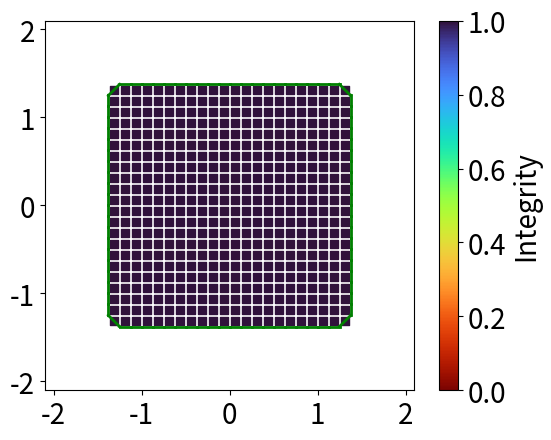
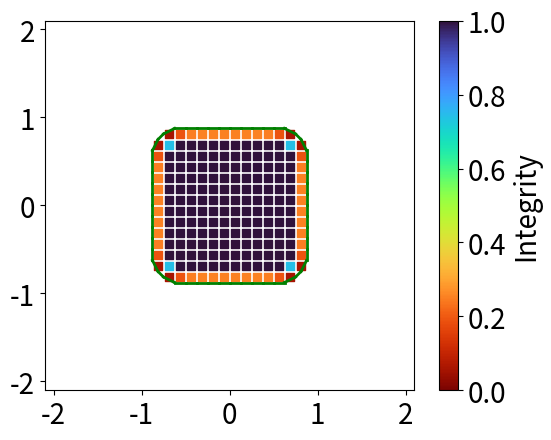
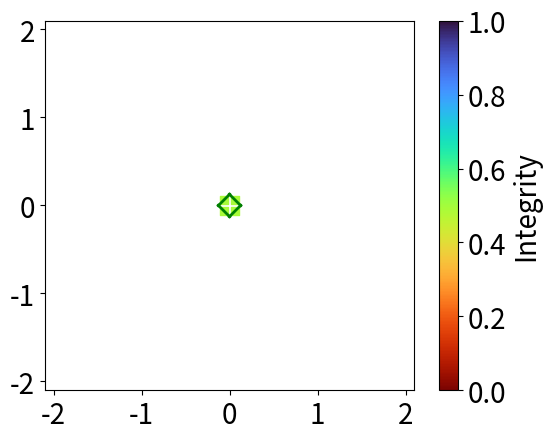
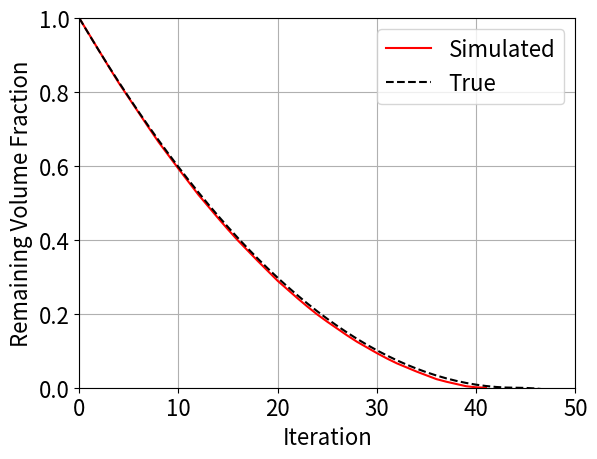

Generate these figures, in order, with matplotlib:
# %%
"""
Error Prediction Calculations for Isthmus
Ethan Huff (ya boi)
"""

import numpy as np
import matplotlib.pyplot as plt
import matplotlib as mpl
from matplotlib.ticker import MultipleLocator
import pandas as pd
from scipy.spatial import ConvexHull
import sys
import time
import copy

# %%
plt.rcParams['font.size'] = 16
fig_save = False
glob_dpi = 100
class Line:
    def __init__(self, endpts, locs=[]):
        self.endpts = np.array(endpts) # [[x1, y1], [x2, y2]]
        self.a = self.endpts[0] # [x,y]
        self.b = self.endpts[1]
        self.length = np.linalg.norm(self.b - self.a)
        transend = np.transpose(self.endpts)
        self.xlo = np.array([min(transend[0]), min(transend[1])])
        self.xhi = np.array([max(transend[0]), max(transend[1])])
        self.radius = 1e6
        self.theta = np.arctan2((self.b[1] - self.a[1]), (self.b[0] - self.a[0]))
        if len(locs) == 0:
            self.locs = [-1, -1]
        elif len(locs) == 2:
            self.locs = [locs[0], locs[1]]
        else:
            print('ERROR: invalid line endpoint positions')
            sys.exit(1)

        self.vox_refs = []
        self.vox_fracs = []
        self.scalar = 0

    def get_ends(self):
        return self.endpts

    def plot(self, clr, lst):
        ppts = np.transpose([self.a, self.b])
        plt.plot(ppts[0], ppts[1], color=clr, linestyle=lst, linewidth=2)

class Polygon:
    def __init__(self, vertices, lines):
        self.sides = lines
        self.nsides = len(self.sides)

        self.empty_flag = 1
        if len(vertices):
            self.empty_flag = 0
            transverts = np.transpose(vertices)
            self.xlo = np.array([min(transverts[0]), min(transverts[1])])
            self.xhi = np.array([max(transverts[0]), max(transverts[1])])

    @classmethod
    def point_polygon(cls, vertices):
        sides = np.array([Line([vertices[i - 1], vertices[i]]) for i in range(len(vertices))])
        return cls(vertices, sides)

    @classmethod
    def line_polygon(cls, lines):
        vertices = []
        for sd in lines:
            vertices.append(sd.a)
            vertices.append(sd.b)
        return cls(vertices, lines)

    @classmethod
    def regular_polygon(cls, radius, nsides, rot):
        vertices = []
        dtheta = 2*np.pi/nsides
        rad_rot = (np.pi/180)*rot
        for i in range(nsides):
            # angles of corners on this line segment
            theta = np.pi/2 + dtheta*i + rad_rot
            vertices.append([radius*np.cos(theta), radius*np.sin(theta)])
        return cls.point_polygon(vertices)

    def get_perim(self):
        perim = 0
        for line in self.sides:
            perim += np.linalg.norm(line.b - line.a)
        return perim

    # shoelace formula for 2D area of polygon
    def get_polygon_area(self):
        max_y_mag = max(abs(self.xlo[1]), abs(self.xhi[1]))
        area = 0
        for line in self.sides:
            pt1 = line.a + [0, 1.2*max_y_mag]
            pt2 = line.b + [0, 1.2*max_y_mag]
            area += (pt2[1] + pt1[1])*(pt2[0] - pt1[0])
        area *= 0.5
        return abs(area)

    def check_point_inside(self, pt):
        for s in self.sides:
            poly_line = np.append(s.b - s.a, [0])
            point_line = np.append(pt - s.a, [0])
            zcomp = np.cross(poly_line, point_line)[2]
            if (zcomp < -1e-12):
                return 0
        return 1
    
    def plot(self, color, lst):
        for s in self.sides:
            s.plot(color, lst)


class Voxel:
    def __init__(self, x, v_size, loc):
        self.x = np.array(x) # [x,y] of center
        self.size = v_size # side length
        self.type = -1
        self.weight = 0
        self.finalized = False
        self.integrity = 0.0
        self.loc = loc

        crns = [self.x + np.array([-1,-1])*v_size/2,
                self.x + np.array([1,-1])*v_size/2,
                self.x + np.array([1,1])*v_size/2,
                self.x + np.array([-1,1])*v_size/2]
        self.faces = [Voxel_Face(0, crns[3], crns[0]),
                      Voxel_Face(1, crns[1], crns[2]),
                      Voxel_Face(2, crns[0], crns[1]),
                      Voxel_Face(3, crns[2], crns[3])]
        
        self.proj_surfaces = []
        self.proj_area = 0
        self.scalar = 0
        self.cell_ref = None

    def ablate(self, grid, excess=0):
        ablated_mat = 0

        if self.type == 0:
            self.integrity -= self.scalar/(self.size**2)
            if self.integrity > 0:
                ablated_mat += self.scalar
            else:
                self.type = -1
                grid.nvox -= 1
                spillover_voxs = []
                i = self.loc[0]
                j = self.loc[1]
                for nj in range(j - 1, j + 2):
                    if nj > -1 and nj < len(grid.vox_grid):
                        for ni in range(i - 1, i + 2):
                            if (ni > -1) and (ni < len(grid.vox_grid[j])) and not(nj == 0 and ni == 0):
                                vox_nb = grid.vox_grid[nj][ni]
                                if vox_nb.type == 1:
                                    spillover_voxs.append(vox_nb)
                for vox_nb in spillover_voxs:
                    ablated_mat += vox_nb.ablate(grid, excess=-self.integrity*(self.size**2)/len(spillover_voxs))
                
                ablated_mat += self.scalar + self.integrity*(self.size**2)
                self.integrity = 0
        elif self.type == 1:
            self.integrity -= excess/(self.size**2)
            if self.integrity > 0:
                ablated_mat += excess
            else:
                print('WARNING: ablation rate too high')
                self.type = -1
                grid.nvox -= 1                
                ablated_mat += excess + self.integrity*(self.size**2)
                self.integrity = 0
        else:
            print('ERROR: invalid voxel for ablation')
            sys.exit(1)
                
        return ablated_mat

    def binary_fill(self):
        self.weight = 1 # smoothed volume weight
        self.type = 0
        self.integrity = 1.0

    def plot(self, cl):
        xc = self.x[0]
        yc = self.x[1]
        hv = self.size/2*0.95
        xs = [xc - hv, xc + hv, xc + hv, xc - hv, xc - hv]
        ys = [yc - hv, yc - hv, yc + hv, yc + hv, yc - hv]
        plt.plot(xs, ys, color=cl)

class BareVox:
    def __init__(self, x, integ):
        self.x = x
        self.integrity = integ

class Voxel_Face:
    def __init__(self, tipo, x1, x2):
        # type (tipo) is 0-3: xlo, xhi, ylo, yhi
        self.type = tipo
        # corners in CCW order
        self.xs = [x1, x2]
        # unit outward normal
        self.n = np.zeros(3)
        if self.type == 0:
            self.n[0] = -1
        elif self.type == 1:
            self.n[0] = 1
        elif self.type == 2:
            self.n[1] = -1
        elif self.type == 3:
            self.n[1] = 1
        else:
            print('ERROR: invalid voxel face type {:d}'.format(tipo))
        self.exposed = False

class Cell:
    corner_grid = []
    leaf_cell_lens = []
    full_polygon = None
    grid = None
    def __init__(self, ixlo, ixhi, parent):
        self.ixlo = np.array(ixlo) # [i,j] indices for [x,y] of minimum corner
        self.ixhi = np.array(ixhi) # same for max corner
        self.ncells = self.ixhi - self.ixlo  # [nx, ny] for cells in each direction
        self.cell_len = self.ncells*Cell.leaf_cell_lens # length of cell sides
        self.child_cells = []
        self.subgrid = []
        self.subgrid_in = []
        self.subroot = None
        self.parent = parent

        # bounding box of corner objects, [bottom left, bottom right, top right, top left]
        i_min = self.ixlo[0]
        j_min = self.ixlo[1]
        i_max = self.ixhi[0]
        j_max = self.ixhi[1]
        self.corners = np.array([Cell.corner_grid[j_min][i_min], Cell.corner_grid[j_min][i_max],
                                 Cell.corner_grid[j_max][i_max], Cell.corner_grid[j_max][i_min]])
        self.xlo = self.corners[0].x
        self.xhi = self.corners[2].x
        self.center = (self.xhi + self.xlo)/2
        
        # 1 in , 0 out, -1 mixed
        self.in_flag = -1
        # marching squares topology index
        self.type = -1

        # empty except for leaf cells
        self.borders = [] # edges, used for marching squares interpolation
        self.voxels = []  # list of voxel objects owned by cell
        self.neighbors = []

        if all(self.ncells == 1):
            Cell.grid.cell_grid[ixlo[1]][ixlo[0]] = self
        elif any(self.ncells < 1):
            print('ERROR: fatal error in cell creation')
            sys.exit(1)
        else:
            # split the longer dimension in roughly half
            a_dim = 0 if self.ncells[0] > self.ncells[1] else 1 # x (or y)
            b_dim = 1 if a_dim == 0 else 0            # y (or x)
            delta1 = int(self.ncells[a_dim]/2)    # lower half
            delta2 = self.ncells[a_dim] - delta1  # upper half

            # create lower half cell
            diff = np.zeros(2).astype(int)
            diff[a_dim] = delta1
            diff[b_dim] = self.ncells[b_dim]
            self.child_cells.append(Cell(ixlo, ixlo + diff, self))

            # create upper half cell
            diff[a_dim] = delta2
            self.child_cells.append(Cell(ixhi - diff, ixhi, self))

    @classmethod
    def root_cell(cls, ixlo, grid):
        # reset static variables and reinitialize
        cls.grid = grid
        cls.corner_grid = grid.corners # save the corner objects of entire grid
        cls.leaf_cell_lens = (grid.corners[1][1].x - grid.corners[0][0].x)
        cls.full_polygon = None
        return cls(ixlo, grid.ncells, None)

    @classmethod
    def root_sort_inout(cls, root, polygon):
        cls.full_polygon = polygon
        root.sort_inout(polygon)

    def clip_polyline(self, polyline):
        new_lines = []
        ext_xlo = self.xlo - 1e-15
        ext_xhi = self.xhi + 1e-15
        # check existence of polyline and overall bounding box first
        if not(polyline.empty_flag) and all(polyline.xlo < ext_xhi) and all(polyline.xhi > ext_xlo):
            # line by line
            for sd in polyline.sides:
                # check line bounding box
                if all(sd.xlo < ext_xhi) and all(sd.xhi > ext_xlo):
                    og_line = [sd.a, sd.b]
                    extrema = [min, max]
                    clipped_line = []
                    for i in range(2):
                        if all(og_line[i] > ext_xlo) and all(og_line[i] < ext_xhi):
                            clipped_line.append(og_line[i])
                        else:
                            # check for first intersection on 'i' side
                            intersects = []
                            t_vals = []
                            dx = [sd.b[0] - sd.a[0], sd.b[1] - sd.a[1]]
                            for j in range(2):
                                k = (j + 1) % 2
                                if (abs(dx[j]) > 1e-30):
                                    for xlim in [self.xlo, self.xhi]:
                                        t = (xlim[j] - sd.a[j])/dx[j]
                                        y_int = t*dx[k] + sd.a[k]
                                        if t > 0 and t < 1 and y_int > ext_xlo[k] and y_int < ext_xhi[k]:
                                            t_vals.append(t)
                                            interim = np.ones(2)
                                            interim[j] = xlim[j]
                                            interim[k] = y_int
                                            intersects.append(interim)
                                
                            # select best intersect if any valid
                            if len(intersects):
                                ind = t_vals.index(extrema[i](t_vals))
                                clipped_line.append(intersects[ind])

                    if len(clipped_line) == 2:
                        new_lines.append(Line(clipped_line))
                    # elif len(clipped_line) == 1:
                    #     print('ERROR: failure to clip line to cell')
                    #     sys.exit(1)

        return Polygon.line_polygon(new_lines)

    def sort_inout(self, polyline, inherit=-1):
        new_polyline = polyline
        if inherit == -1:
            # create new polyline with just relevant sections
            new_polyline = self.clip_polyline(polyline)

            # if no polyline -> use full poly to check CENTER point
            if len(new_polyline.sides) < 1:
                self.in_flag = Cell.full_polygon.check_point_inside(self.center)
        else:
            self.in_flag = inherit

        for c in self.child_cells:
            c.sort_inout(new_polyline, inherit=self.in_flag)

        if self.in_flag == -1 and all(self.ncells == 1):
            self.subroot = Subcell.root_cell(self, round(Grid.vox_ratio/Grid.grid_ratio), new_polyline, Cell.full_polygon)

    def add_voxel(self, vox):
        self.voxels.append(vox)
        vox.cell_ref = self

    def plot(self):
        xlo = self.corners[0].x + 0.05*Cell.leaf_cell_lens
        xhi = self.corners[2].x - 0.05*Cell.leaf_cell_lens
        xs = [xlo[0], xhi[0], xhi[0], xlo[0], xlo[0]]
        ys = [xlo[1], xlo[1], xhi[1], xhi[1], xlo[1]]
        ltj = [(0.2,0.2,0.2), (0.8,0.8,0.2), (0.5,0.5,0.2)]
        plt.plot(xs, ys, color=ltj[self.in_flag])

    def set_topology(self):
        self.type = self.corners[3].inside*8 + \
                    self.corners[2].inside*4 + \
                    self.corners[1].inside*2 + \
                    self.corners[0].inside
    
        # available locs of cell edges
        diff = np.array([[ 0.0, -0.5],  # bottom
                         [ 0.5,  0.0],  # right
                         [ 0.0,  0.5],  # top
                         [-0.5,  0.0]]) # left

        # fully outside or inside, no surface; further labels are for inside regions
        if self.type == 0 or self.type == 15:
            self.borders = []

        # two surface elements
        elif self.type == 5 or self.type == 10:
            # bottom left and top right diagonal
            if self.type == 5:
                loc1 = [0, 1]
                loc2 = [2, 3]
            # top left and bottom right diagonal
            elif self.type == 10:
                loc1 = [1, 2]
                loc2 = [3, 0]
            a1 = self.center + self.cell_len*diff[loc1[0]]
            b1 = self.center + self.cell_len*diff[loc1[1]]
            a2 = self.center + self.cell_len*diff[loc2[0]]
            b2 = self.center + self.cell_len*diff[loc2[1]]
            self.borders = [Line([a1, b1], loc1), Line([a2, b2], loc2)]

        # one surface elements
        else:
            # bottom left
            if self.type == 1:
                loc = [0, 3]
            # bottom right
            elif self.type == 2:
                loc = [1, 0]
            # bottom half
            elif self.type == 3:
                loc = [1, 3]
            # top right
            elif self.type == 4:
                loc = [2, 1]
            # right half
            elif self.type == 6:
                loc = [2, 0]
            # all but top left
            elif self.type == 7:
                loc = [2, 3]
            # top left
            elif self.type == 8:
                loc = [3, 2]
            # left half
            elif self.type == 9:
                loc = [0, 2]
            # all but top right
            elif self.type == 11:
                loc = [1, 2]
            # top half
            elif self.type == 12:
                loc = [3, 1]
            # all but bottom right
            elif self.type == 13:
                loc = [0, 1]
            # all but bottom left
            elif self.type == 14:
                loc = [3, 0]
            else:
                print('ERROR: invalid type {} for marching squares cell')
                sys.exit(1)
            a = self.center + self.cell_len*diff[loc[0]]
            b = self.center + self.cell_len*diff[loc[1]]
            self.borders = [Line([a,b], loc)]
        
    def interpolate(self):
        new_borders = []
        thresh = 0.499
        for brd in self.borders:
            loc = brd.locs
            new_endpts = []
            for i in range(2):
                pt_new = [brd.endpts[i][0], brd.endpts[i][1]]
                if loc[i] == 0:
                    corn1 = self.corners[0]
                    corn2 = self.corners[1]
                    x_new = ( (thresh - corn1.frac)/(corn2.frac - corn1.frac) )*(corn2.x[0] - corn1.x[0]) + corn1.x[0]
                    pt_new[0] = x_new
                elif loc[i] == 1:
                    corn1 = self.corners[1]
                    corn2 = self.corners[2]
                    y_new = ( (thresh - corn1.frac)/(corn2.frac - corn1.frac) )*(corn2.x[1] - corn1.x[1]) + corn1.x[1]
                    pt_new[1] = y_new
                elif loc[i] == 2:
                    corn1 = self.corners[2]
                    corn2 = self.corners[3]
                    x_new = ( (thresh - corn1.frac)/(corn2.frac - corn1.frac) )*(corn2.x[0] - corn1.x[0]) + corn1.x[0]
                    pt_new[0] = x_new
                elif loc[i] == 3:
                    corn1 = self.corners[3]
                    corn2 = self.corners[0]
                    y_new = ( (thresh - corn1.frac)/(corn2.frac - corn1.frac) )*(corn2.x[1] - corn1.x[1]) + corn1.x[1]
                    pt_new[1] = y_new
                else:
                    print('ERROR: invalid edge type {}'.format(loc[0]))
                    sys.exit(1)
                new_endpts.append(np.array(pt_new))
            new_borders.append(Line([new_endpts[0], new_endpts[1]], loc))
        self.borders = new_borders


# cells within the leaf cells down to the scale of voxels
class Subcell:
    full_polyline = None
    voxel_ratio = 0
    vox_len = 0
    def __init__(self, ixlo, nvoxs, parent, leaf=None):
        self.ixlo = ixlo
        self.ixhi = ixlo + nvoxs
        self.nvoxs = nvoxs  # [nx, ny] for voxels in each direction
        self.child_cells = []
        self.parent = parent
        self.leaf = leaf
        if leaf == None:
            self.leaf = parent.leaf

        # bounding box of corner objects, [bottom left, bottom right, top right, top left]
        self.xlo = self.leaf.xlo + Subcell.vox_len*self.ixlo
        self.xhi = self.xlo + Subcell.vox_len*self.nvoxs
        self.center = (self.xhi + self.xlo)/2
        
        # 1 in , 0 out, -1 mixed
        self.in_flag = -1

        if all(self.nvoxs == 1):
            self.leaf.subgrid[ixlo[1]][ixlo[0]] = self
        elif any(self.nvoxs < 1):
            print('ERROR: fatal error in subcell creation')
            sys.exit(1)
        else:
            # split the longer dimension in roughly half
            a_dim = 0 if nvoxs[0] > nvoxs[1] else 1 # x (or y)
            b_dim = 1 if a_dim == 0 else 0          # y (or x)
            delta1 = int(self.nvoxs[a_dim]/2)    # lower half
            delta2 = self.nvoxs[a_dim] - delta1  # upper half

            # create lower half cell
            diff = np.zeros(2).astype(int)
            diff[a_dim] = delta1
            diff[b_dim] = self.nvoxs[b_dim]
            self.child_cells.append(Subcell(self.ixlo, diff, self))

            # create upper half cell
            diff[a_dim] = delta2
            self.child_cells.append(Subcell(self.ixhi - diff, diff, self))

    @classmethod
    def root_cell(cls, c_leaf, voxel_ratio, polyline, full_poly):
        cls.full_polyline = full_poly
        cls.voxel_ratio = voxel_ratio
        cls.vox_len = Cell.leaf_cell_lens[0]/voxel_ratio
        c_leaf.subgrid = np.zeros((voxel_ratio, voxel_ratio)).astype(int).tolist()
        new_root = cls(np.array([0,0]), np.array([voxel_ratio, voxel_ratio]), None, leaf=c_leaf)
        new_root.sort_inout(polyline)
        c_leaf.subgrid_in = np.array([[True if c_leaf.subgrid[n][m].in_flag == 1 else False for m in range(voxel_ratio)] for n in range(voxel_ratio)])
        return new_root


    def clip_polyline(self, polyline):
        new_lines = []
        ext_xlo = self.xlo - 1e-15
        ext_xhi = self.xhi + 1e-15
        # check existence of polyline and overall bounding box first
        if not(polyline.empty_flag) and all(polyline.xlo < ext_xhi) and all(polyline.xhi > ext_xlo):
            # line by line
            for sd in polyline.sides:
                # check line bounding box
                if all(sd.xlo < ext_xhi) and all(sd.xhi > ext_xlo):
                    og_line = [sd.a, sd.b]
                    extrema = [min, max]
                    clipped_line = []
                    for i in range(2):
                        if all(og_line[i] > ext_xlo) and all(og_line[i] < ext_xhi):
                            clipped_line.append(og_line[i])
                        else:
                            # check for first intersection on 'i' side
                            intersects = []
                            t_vals = []
                            dx = [sd.b[0] - sd.a[0], sd.b[1] - sd.a[1]]
                            for j in range(2):
                                k = (j + 1) % 2
                                if (abs(dx[j]) > 1e-30):
                                    for xlim in [self.xlo, self.xhi]:
                                        t = (xlim[j] - sd.a[j])/dx[j]
                                        y_int = t*dx[k] + sd.a[k]
                                        if t > 0 and t < 1 and y_int > ext_xlo[k] and y_int < ext_xhi[k]:
                                            t_vals.append(t)
                                            interim = np.ones(2)
                                            interim[j] = xlim[j]
                                            interim[k] = y_int
                                            intersects.append(interim)
                                
                            # select best intersect if any valid
                            if len(intersects):
                                ind = t_vals.index(extrema[i](t_vals))
                                clipped_line.append(intersects[ind])

                    if len(clipped_line) == 2:
                        new_lines.append(Line(clipped_line))
                    # elif len(clipped_line) == 1:
                    #     print('ERROR: failure to clip line to cell')
                    #     exit(1)

        return Polygon.line_polygon(new_lines)

    def sort_inout(self, polyline, inherit=-1):
        new_polyline = polyline
        if inherit == -1:
            # create new polyline with just relevant sections
            new_polyline = self.clip_polyline(polyline)

            # if no polyline -> use full poly to check CENTER point
            if len(new_polyline.sides) < 1 or all(self.nvoxs == 1):
                self.in_flag = Subcell.full_polyline.check_point_inside(self.center)
        else:
            self.in_flag = inherit

        for c in self.child_cells:
            c.sort_inout(new_polyline, inherit=self.in_flag)

class Corner:
    def __init__(self, x):
        self.x = x
        self.inside = -1 # 1 if inside, 0 if outside, -1 if unassigned
        self.frac = 0

class Grid:
    vox_ratio = 0
    grid_ratio = 0
    def __init__(self, polygon, origin, ncells, cell_len, vox_ratio, grid_ratio, scale_flag=True):
        Grid.vox_ratio = vox_ratio
        Grid.grid_ratio = grid_ratio
        self.scale_flag = scale_flag
        self.xlo = origin
        self.xhi = origin + ncells*cell_len
        self.ncells = ncells
        self.cell_len = cell_len
        self.nvox = 0
        self.mc_surf = []

        self.polygon_perim = polygon.get_perim()

        # possible x and y coordinates of corners in grid
        self.ylines = []
        self.xlines=  []
        for j in range(ncells[1] + 1):
            self.ylines.append(self.xlo[1] + self.cell_len*j)
        for i in range(ncells[0] + 1):
            self.xlines.append(self.xlo[0] + self.cell_len*i)

        # create grid corners
        self.corners = []
        for j in range(ncells[1] + 1):
            corner_line = []
            for i in range(ncells[0] + 1):
                cx = self.xlo + self.cell_len*np.array([i,j])
                corner_line.append(Corner(cx))
            self.corners.append(corner_line)

        # recursively create grid cells and reference in grid format
        self.cell_grid = np.zeros((ncells[1], ncells[0])).astype(int).tolist()
        self.root_cell = Cell.root_cell([0, 0], self)

        # sort cells by polygon
        Cell.root_sort_inout(self.root_cell, polygon)

        # set neighbor cells
        nnlim = 1
        for j in range(len(self.cell_grid)):
            for i in range(len(self.cell_grid[j])):
                c_cell = self.cell_grid[j][i]
                for nj in range(j - nnlim, j + nnlim + 1):
                    if nj > -1 and nj < len(self.cell_grid):
                        for ni in range(i - nnlim, i + nnlim + 1):
                            if ni > -1 and ni < len(self.cell_grid[j]):
                                c_cell.neighbors.append(self.cell_grid[nj][ni])

    def create_voxels(self, voxel_ratio):
        voxel_ratio = int(voxel_ratio)
        voxel_size = Cell.leaf_cell_lens[0]/voxel_ratio
        ny = self.root_cell.ncells[1]
        nx = self.root_cell.ncells[0]
        vg = [[Voxel([self.xlo[0] + (i + 0.5)*voxel_size, self.xlo[1] + (j + 0.5)*voxel_size], voxel_size, [i,j])
               for i in range(nx*voxel_ratio)] for j in range(ny*voxel_ratio)]
        self.vox_grid = np.array(vg)
        for j in range(len(self.cell_grid)):
            for i in range(len(self.cell_grid[j])):
                c_cell = self.cell_grid[j][i]
                # whole cell is inside or outside
                if c_cell.in_flag == 1 or c_cell.in_flag == 0:
                    for n in range(voxel_ratio):
                        for m in range(voxel_ratio):
                            vy = voxel_ratio*j + n
                            vx = voxel_ratio*i + m
                            c_vox = self.vox_grid[vy][vx]
                            if c_cell.in_flag:
                                c_vox.binary_fill()
                                self.nvox += 1
                            c_cell.add_voxel(c_vox)
                # cell is mixed
                else:
                    # split cell into regions like when cell grid was created
                    # return subgrid of voxel_ratio**2 of valid positions
                    subgrid_in = c_cell.subgrid_in
                    for n in range(len(subgrid_in)):
                        for m in range(len(subgrid_in[n])):
                            vy = voxel_ratio*j + n
                            vx = voxel_ratio*i + m
                            c_vox = self.vox_grid[vy][vx]
                            if subgrid_in[n][m]:
                                c_vox.binary_fill()
                                self.nvox += 1
                            c_cell.add_voxel(c_vox)


    def weight_voxels(self, vr):
        # set voxel weights to something other than 0 or -1
        level = 0
        w_max = np.ceil((3*vr/2) - 0.5)
        w_min = np.floor(-(3*vr/2) - 0.5)
        while level <= w_max or (-level - 1) >= w_min:
            t1 = level
            t2 = -level - 1
            for j in range(1, len(self.vox_grid) - 1):
                for i in range(1, len(self.vox_grid[j]) - 1):
                    vox = self.vox_grid[j][i]
                    if vox.finalized == False:
                        if vox.type == t1:
                            # check 4 cardinal neighbors, initially assume surrounded by voxels
                            surrounded = True

                            if self.vox_grid[j][i - 1].type < vox.type:
                                surrounded = False
                            if self.vox_grid[j - 1][i].type < vox.type:
                                surrounded = False
                            if self.vox_grid[j][i + 1].type < vox.type:
                                surrounded = False
                            if self.vox_grid[j + 1][i].type < vox.type:
                                surrounded = False

                            if surrounded:
                                vox.type = t1 + 1
                            else:
                                vox.finalized = True
                        
                        elif vox.type == t2:
                            # check 4 cardinal neighbors, initially assume surrounded by voxels
                            surrounded = True
                            if self.vox_grid[j][i - 1].type > vox.type:
                                surrounded = False
                            if self.vox_grid[j - 1][i].type > vox.type:
                                surrounded = False
                            if self.vox_grid[j][i + 1].type > vox.type:
                                surrounded = False
                            if self.vox_grid[j + 1][i].type > vox.type:
                                surrounded = False

                            if surrounded:
                                vox.type = t2 - 1
                            else:
                                vox.finalized = True
            level += 1
            assert(level < 1000)


        # set weights and find exposed faces
        for j in range(len(self.vox_grid)):
            for i in range(len(self.vox_grid[j])):
                vox = self.vox_grid[j][i]
                dvox = (0.5 + vox.type)
                vox.weight = 0.5*(1 + dvox*(2/(3*vr)))
                vox.weight = min(vox.weight, 1.0)
                vox.weight = max(0.0, vox.weight)
                if vox.type == 0:
                    if i == 0 or self.vox_grid[j][i - 1].type < 0:
                        vox.faces[0].exposed = True
                    if i == len(self.vox_grid[j]) - 1 or self.vox_grid[j][i + 1].type < 0:
                        vox.faces[1].exposed = True
                    if j == 0 or self.vox_grid[j - 1][i].type < 0:
                        vox.faces[2].exposed = True
                    if j == len(self.vox_grid) - 1 or self.vox_grid[j + 1][i].type < 0:
                        vox.faces[3].exposed = True

        # fill corners of cells with voxel mass
        for j in range(len(self.cell_grid)):
            for i in range(len(self.cell_grid[j])):
                c_cell = self.cell_grid[j][i]
                for vox in c_cell.voxels:
                    if vox.weight > 1e-12:
                        # split area between corners
                        # left-right (x axis), then bottom-top (y axis)
                        ylow = [0, 0]
                        for i in range(2):
                            ind = (c_cell.center[i] - (vox.x[i] - 0.5*vox.size))/vox.size
                            if ind > 1.0:
                                ylow[i] = 1.0
                            elif ind < 0:
                                ylow[i] = 0.0
                            else:
                                ylow[i] = ind

                        c_cell.corners[0].frac += vox.weight*(ylow[0]*ylow[1])
                        c_cell.corners[1].frac += vox.weight*((1 - ylow[0])*ylow[1])
                        c_cell.corners[2].frac += vox.weight*((1 - ylow[0])*(1 - ylow[1]))
                        c_cell.corners[3].frac += vox.weight*(ylow[0]*(1 - ylow[1]))
        
        for j in range(len(self.corners)):
            for i in range(len(self.corners[j])):
                c_corn = self.corners[j][i]
                c_corn.frac /= vr**2 # scale area relative to cell
                if c_corn.frac > 0.499:
                    c_corn.inside = 1
                else:
                    c_corn.inside = 0

    # associate each triangle to voxels based on inward normal view of voxel faces
    def voxels_to_surfaces(self):
        total_surf_len = 0
        total_vox_len = 0
        # first assign voxels to each triangle in each cell
        for j in range(len(self.cell_grid)):
            for i in range(len(self.cell_grid[j])):
                c_cell = self.cell_grid[j][i]
                if len(c_cell.borders):
                    # collect all voxels in current and neighboring cells
                    c_voxels = []
                    for neighbor in c_cell.neighbors:
                        for vox in neighbor.voxels:
                            if vox.type == 0:
                                c_voxels.append(vox)
                    
                    # project eligible exposed voxel faces onto triangle plane and test for intersection
                    for t in c_cell.borders:
                        v_refs = []      # voxel ids 
                        v_areas = []    # intersected area
                        t_area = np.linalg.norm(t.b - t.a) # triangle area
                        total_surf_len += t_area
                        ntheta = t.theta - np.pi/2 # outward normal angle
                        t_norm = np.array([np.cos(ntheta), np.sin(ntheta)])
                        for vox in c_voxels:
                            for f in vox.faces:
                                if (f.exposed) and (np.dot(f.n[:2], t_norm) > 0):
                                    proj_f = Line([f.xs[i] - t_norm*np.dot(t_norm, f.xs[i] - t.a) for i in range(2)])
                                    
                                    # start here
                                    #area = np.random.random()*t_area # find area of overlap between projected face and triangle
                                    area = get_intersection_area(proj_f, t)
                                    total_vox_len += area
                                    vox.proj_surfaces.append(t)
                                    vox.proj_surfaces = list(set(vox.proj_surfaces)) # prevent duplicates in list
                                    vox.proj_area += area
                                    v_refs.append(vox)
                                    v_areas.append(area)

                        # collect voxel face areas together
                        for i in range(len(v_refs)):
                            if (v_refs[i] in t.vox_refs):
                                ind = t.vox_refs.index(v_refs[i])
                                t.vox_fracs[ind] += v_areas[i]
                            else:
                                if (v_areas[i] > t_area*1e-6):  #### need to be changed according voxel resolution
                                    t.vox_refs.append(v_refs[i])
                                    t.vox_fracs.append(v_areas[i])

        print('Projected vs. Surf Perimeter Error: {:.2f} %'.format(100*(total_vox_len - total_surf_len)/(total_surf_len)))

        # now normalize scalar fractions by total voxel face area intercepted by the triangle
        low_area = 0
        for t in self.mc_surf:
            t.vox_fracs = np.array(t.vox_fracs)
            total_area = t.vox_fracs.sum()
            if (total_area < 1e-6*np.linalg.norm(t.b - t.a)):  #### need to be changed according voxel resolution   
                low_area += 1
                print('Uh oh, no voxel face area available for this triangle')
                print(t.a)
                print(t.b)
                print(t.vox_fracs)
                print()
            t.vox_fracs = t.vox_fracs / total_area
        if (low_area):
            print('WARNING: {:.1f} % of triangles have (near-)zero area intersected by voxel faces'.format(100*low_area/len(self.mc_surf)))

    # theta_fn is function of theta for the scalar per unit length value
    def apply_scalars(self, theta_fn):
        all_thetas = np.linspace(-np.pi, np.pi, 100)
        analytical = theta_fn(all_thetas) + 2

        avg_error = 0

        surf_pts = []
        total_tri_scalar = 0
        total_vox_scalar = 0
        for surf in self.mc_surf:
            centroid = (surf.b + surf.a)/2
            theta = np.arctan2(centroid[1], centroid[0])
            surf.scalar = (theta_fn(theta) + 2)*surf.length
            total_tri_scalar += surf.scalar
            surf_pts.append([theta, surf.scalar/surf.length])
            for i in range(len(surf.vox_refs)):
                vox = surf.vox_refs[i]
                vox.scalar += surf.scalar*surf.vox_fracs[i]
        transsurf = np.transpose(surf_pts)

        vox_guess = []
        nguess = 0
        for j in range(len(self.vox_grid)):
            for i in range(len(self.vox_grid[j])):
                vox = self.vox_grid[j][i]
                total_vox_scalar += vox.scalar
                if vox.type == 0:
                    theta = np.arctan2(vox.x[1], vox.x[0])
                    analyt = theta_fn(theta) + 2
                    nguess += 1
                    if vox.proj_area == 0:
                        print('WARNING: vox has no projected area')
                        vox_guess.append([theta, 0])
                        avg_error += abs(100*(0 - analyt)/analyt)
                    else:
                        vguess = vox.scalar/vox.proj_area
                        if vguess < 0.5 or vguess > 3.5:
                            print('WARNING: voxel flux outside of graphing range')
                        vox_guess.append([theta, vguess])
                        avg_error += abs(100*(vguess - analyt)/analyt)

        avg_error /= nguess
        print('Vox vs. Surface Total Scalar Error: {:.2f} %'.format(100*(total_vox_scalar - total_tri_scalar)/(total_tri_scalar)))

        if Grid.grid_ratio == 8 and Grid.vox_ratio == 8:
            plt.figure()
            plt.plot(all_thetas*180/np.pi, analytical, color='black', label='Analytical', linestyle='dashed')
            if len(vox_guess):
                transvox_guess = np.transpose(vox_guess)
                plt.scatter(transvox_guess[0]*180/np.pi, transvox_guess[1], color='darkviolet', marker='v', label='Voxel', zorder=3, s=50 , edgecolors='black')
            plt.legend()
            plt.grid()
            plt.gca().set_aspect(90)
            plt.xlabel('Centroid Angle [°]')
            plt.ylabel('Scalar per Unit Length')
            plt.xlim(-180, 180)
            plt.ylim(0.5, 3.5)
            xlbs = np.linspace(-180, 180, 7).astype(int)
            ylbs = np.round(np.linspace(0.5, 3.5, 7), 2)
            plt.xticks(ticks=xlbs, labels=xlbs)
            plt.yticks(ticks=ylbs, labels=ylbs)
            if fig_save:
                plt.savefig(s_name + '_flux', dpi=glob_dpi, bbox_inches='tight')

        return avg_error

    def ablate(self, v_rate):
        total_tri_scalar = 0
        total_vox_scalar = 0
        # apply mass (area) loss to each voxel
        for surf in self.mc_surf:
            surf.scalar = v_rate*surf.length
            total_tri_scalar += surf.scalar
            for i in range(len(surf.vox_refs)):
                vox = surf.vox_refs[i]
                vox.scalar += surf.scalar*surf.vox_fracs[i]

        for j in range(len(self.vox_grid)):
            for i in range(len(self.vox_grid[j])):
                vox = self.vox_grid[j][i]
                if vox.type == 0:
                    ablated_mat = vox.ablate(grid)
                    total_vox_scalar += ablated_mat
        
        c_volume = 0
        vox_area = (self.vox_grid[0][0].size)**2
        for j in range(len(self.vox_grid)):
            for i in range(len(self.vox_grid[j])):
                vox = self.vox_grid[j][i]
                if vox.type >= 0:
                    c_volume += vox_area*vox.integrity

        print('Vox vs. Surface Total Scalar Error: {:.2f} %'.format(100*(total_vox_scalar - total_tri_scalar)/(total_tri_scalar)))
        return c_volume

    def simple_ms_surface(self):
        ms_perim = 0
        for j in range(len(self.cell_grid)):
            for i in range(len(self.cell_grid[j])):
                c_cell = self.cell_grid[j][i]
                inside = np.array([c_cell.corners[a].frac + 1e-8 < 0.5 for a in range(4)])
                if not(all(inside)) and not(all(~inside)):
                    c_cell.set_topology()
                    c_cell.interpolate()
                    for bd in c_cell.borders:
                        self.mc_surf.append(bd)
                        ms_perim += np.linalg.norm(bd.b - bd.a)
        print('Surf vs. Analytical Perimeter Error: {:.2f} %'.format(100*(ms_perim - self.polygon_perim)/(self.polygon_perim)))


    def save_voxs(self):
        c_voxs = []
        for j in range(len(self.vox_grid)):
            for i in range(len(self.vox_grid[j])):
                vox = self.vox_grid[j][i]
                if vox.type >= 0:
                    c_voxs.append(BareVox(vox.x, vox.integrity))
        return c_voxs
    
    def save_surf(self):
        return copy.deepcopy(self.mc_surf)

    def reset(self):
        for j in range(len(self.vox_grid)):
            for i in range(len(self.vox_grid[j])):
                vox = self.vox_grid[j][i]
                vox.finalized = False
                vox.scalar = 0
                if vox.type < 0:
                    vox.type = -1
                else:
                    vox.type = 0
                for k in range(4):
                    vox.faces[k].exposed = False
        
        for j in range(len(self.corners)):
            for i in range(len(self.corners[j])):
                self.corners[j][i].frac = 0
        for j in range(len(self.cell_grid)):
            for i in range(len(self.cell_grid[j])):
                self.cell_grid[j][i].borders = []
        self.mc_surf.clear()

    def plot_ms_surface(self):
        for j in range(len(self.cell_grid)):
            for i in range(len(self.cell_grid[j])):
                for ccb in self.cell_grid[j][i].borders:
                    ccb.plot('green', 'solid')

    def plot_cells(self):
        for cl in range(len(self.cell_grid)):
            for c in range(len(self.cell_grid[cl])):
                self.cell_grid[cl][c].plot()

    def plot_voxels(self):
        for vl in self.vox_grid:
            for v in vl:
                if v.type >= 0:
                    v.plot('black')

# get length of the intersection of two line segments
def get_intersection_area(base, proj):
    diff = base.b - base.a
    base_len = np.linalg.norm(diff)
    if base_len < 1e-20:
        return 0
    ind = 0 if abs(diff[0]) > abs(diff[1]) else 1

    # t of base a is 0, base b is 1
    t_a = (proj.a[ind] - base.a[ind])/diff[ind]
    t_b = (proj.b[ind] - base.a[ind])/diff[ind]

    # check bounding line
    if (t_a < 0 and t_b < 0) or (t_a > 1 and t_b > 1):
        return 0
    else:
    # clip projected line to base line, t = [0, 1]
        t_a = max(t_a, 0)
        t_b = max(t_b, 0)

        t_a = min(t_a, 1)
        t_b = min(t_b, 1)
        t_diff = abs(t_b - t_a)
        return t_diff*base_len

# minimum distance of point x to any part of a line segment
def line_hausdorff_distance(line, x):
    ax = np.append(x - line.a, [0])
    ab = np.append(line.b - line.a, [0])
    line_length = np.linalg.norm(ab)
    cross = np.cross(ax, ab)
    frac = np.dot(ax, ab)/line_length**2
    if frac < 0:
        c_dist = np.linalg.norm(ax)
        c_norm = -ax/c_dist
    elif frac > 1:
        vec = np.append(x - line.b, [0])
        c_dist = np.linalg.norm(vec)
        c_norm = -vec/c_dist
    else:
        norm_cross = np.linalg.norm(cross)
        if norm_cross < 1e-10:
            c_dist = 0
            c_norm = np.zeros(3)
        else:
            c_dist = norm_cross/line_length
            bign = np.cross(ab, cross)
            c_norm = -bign/np.linalg.norm(bign)

    return c_dist, c_norm, cross


# minimum distance of point x to any part of the polygon
def polygon_hausdorff_distance(polyline, x):
    dist = 1e12
    norm = [0,0,0]
    for line in polyline:
        c_dist, c_norm, cross = line_hausdorff_distance(line, x)
        
        if c_dist < abs(dist):
            dist = c_dist
            if cross[2] > 0:
                dist *= -1
            norm = [c_norm[i] for i in range(3)]
    return dist, norm

def get_ms_dt(t0):
    return 1000*(time.time() - t0)

def get_dt(t0):
    return time.time() - t0

def plot_geometry(grid, polygon):
    plt.figure()
    plt.gca().set_aspect('equal')
    polygon.plot('red', 'dotted')
    # grid.plot_cells()
    grid.plot_voxels()
    grid.plot_ms_surface()
    plt.grid()
    lbs = np.round(np.linspace(-2.5, 2.5, 6), 1)
    plt.xticks(ticks=lbs, labels=lbs)
    plt.yticks(ticks=lbs, labels=lbs)
    plt.gca().xaxis.set_minor_locator(MultipleLocator(0.25))
    plt.gca().yaxis.set_minor_locator(MultipleLocator(0.25))
    plt.grid(visible=True, which='minor')
    plt.ylim(-2.5,2.5)
    plt.xlim(-2.5,2.5)
    if fig_save:
        plt.savefig(s_name + '_geom', dpi=glob_dpi, bbox_inches='tight')


def run_case(shape_key, grid_ratio, voxel_ratio):
    circumradius = 2
    
    print('GR: {:d}, VR: {:d}:'.format(grid_ratio, voxel_ratio))
    t0 = time.time()

    shape = shape_dict[shape_key]
    polygon = Polygon.regular_polygon(circumradius, shape[0], shape[1])

    l_c = circumradius/grid_ratio
    ncr = (int(1.2*circumradius/l_c + 1)*np.ones(2)).astype(int)
    origin = -ncr*l_c
    ncells = 2*ncr

    grid = Grid(polygon, origin, ncells, l_c, voxel_ratio, grid_ratio)

    # create voxelized surface from polygon
    grid.create_voxels(voxel_ratio/grid_ratio)
    grid.weight_voxels(voxel_ratio/grid_ratio)

    # get a (simplified) marching squares surface from voxel grid
    grid.simple_ms_surface()

    # divide voxels among surface elements
    grid.voxels_to_surfaces()

    flux_error = grid.apply_scalars(np.cos)
    if grid_ratio == 8 and voxel_ratio == 8:
        plot_geometry(grid, polygon)


    # find all voxels outside of MS generated surface
    # assume shape is not so weird that it slides in between voxels, so layer by layer works
    done = False
    it = 0
    nbvox = 0
    out_bvox = 0
    csd = []
    vox_flat = grid.vox_grid.flatten()
    while done == False and it < 300:
        vox_layer = [vox for vox in vox_flat if vox.type == it]
        layer_out_bvox = 0
        for vox in vox_layer:
            dist, norm = polygon_hausdorff_distance(grid.mc_surf, vox.x)
            if it == 0:
                csd.append(dist)
                nbvox += 1
            if dist < 0:
                layer_out_bvox += 1
        out_bvox += layer_out_bvox
        it += 1
        if layer_out_bvox == 0:
            done = True

    signed_hausdorff = np.array(csd)/circumradius
    
    # find all non-voxels inside of MS generated surface
    done = False
    it = -1
    in_bvox = 0
    while done == False and abs(it) < 300:
        vox_layer = [vox for vox in vox_flat if vox.type == it]
        layer_in_bvox = 0
        for vox in vox_layer:
            dist, norm = polygon_hausdorff_distance(grid.mc_surf, vox.x)
            if dist >= 0:
                layer_in_bvox += 1
        in_bvox += layer_in_bvox
        it -= 1
        if layer_in_bvox == 0:
            done = True

    vox_area = (grid.vox_grid[0][0].size)**2
    p_area = polygon.get_polygon_area()
    surf_error = 100*vox_area*(out_bvox + in_bvox)/p_area

    print('Percent border voxels misplaced: {:.2f} %'.format(100*(in_bvox + out_bvox)/nbvox))
    print()

    tf = time.time() - t0
    tsc = 1000*tf/(len(grid.cell_grid)*len(grid.cell_grid[0]))
    print('\tTime for case: {:.2f} s ({:.2f} ms per cell)'.format(tf, tsc))
    print('Min: {:.2f} Max: {:.2f}'.format(min(signed_hausdorff), max(signed_hausdorff)))
    print()

    return signed_hausdorff, surf_error, flux_error

def plot_ablate(bvoxs, grid):
    global pabl
    plt.rcParams['font.size'] = 20
    plt.figure()
    plt.gca().set_aspect('equal')
    xs = []
    ys = []
    cs = []
    for bv in bvoxs:
        xs.append(bv.x[0])
        ys.append(bv.x[1])
        cs.append(bv.integrity)
    sz = (50*grid.vox_grid[0][0].size)**2
    scatter = plt.scatter(xs, ys, c=cs, cmap='turbo_r', marker='s', s=sz)
    grid.plot_ms_surface()
    plt.colorbar(scatter, label='Integrity')
    plt.clim(0,1)
    plt.xlim(-2.1,2.1)
    plt.ylim(-2.1,2.1)
    tck = [-2,-1,0,1,2]
    plt.xticks(ticks=tck, labels=tck)
    plt.yticks(ticks=tck, labels=tck)
    if fig_save:
        plt.savefig(s_name + '_ablate_' + str(pabl), dpi=glob_dpi, bbox_inches='tight')
    pabl += 1
    plt.rcParams['font.size'] = 16


def violin_settings(v_plot, hue, grid_ratio):
    for box in v_plot['bodies']:
        box.set_color(hue)
        box.set_alpha(0.7)
    v_plot['cmedians'].set_color('black')
    v_plot['cmins'].set_color('black')
    v_plot['cmaxes'].set_color('black')
    v_plot['cbars'].set_color('black')

    g_xlo = -1
    g_xhi = (len(grid_ratio) - 1)*2 + 1
    plt.plot([g_xlo, g_xhi], [-1]*2, color='black', linestyle='dashed')
    xs = np.linspace(0, len(grid_ratio), len(grid_ratio), endpoint=False)*2
    plt.plot([g_xlo, g_xhi], [1]*2, color='black', linestyle='dashed')
    plt.plot([g_xlo, g_xhi], [0]*2, color='black')
    plt.grid()
    plt.xticks(xs, grid_ratio)
    plt.xlabel('Circumradius / Cell Length')
    plt.ylabel('Normalized Hausdorff Distance')
    plt.xlim(g_xlo, g_xhi)
    plt.ylim(-5, 2)


def plot_heat(data, lbl, grid_ratio, voxel_ratio, tp):
    fig, ax = plt.subplots()
    clmap = mpl.colormaps.get_cmap('plasma')
    clmap.set_bad(color='black')
    cont_max = 16
    cont_min = -1e-12
    if max(data.flatten()) > cont_max or min(data.flatten()) < cont_min:
        print('ERROR: data exceeds contour limit')
        sys.exit(1)
    im = ax.imshow(data, cmap=clmap, origin='lower', vmin=round(cont_min), vmax=cont_max)

    ax.set_xticks(range(len(grid_ratio)), labels=grid_ratio)
    ax.set_xlabel('Grid Ratio')
    ax.set_yticks(range(len(voxel_ratio)), labels=voxel_ratio)
    ax.set_ylabel('Voxel Ratio')

    fig.colorbar(im, label=lbl)
    fig.tight_layout()

    # Loop over data dimensions and create text annotations.
    for j in range(len(voxel_ratio)):
        for i in range(len(grid_ratio)):
            if j >= i:
                ax.text(i, j, round(data[j][i], 1), ha="center", va="center", color="w")

    if fig_save:
        fig.savefig(s_name + '_heatmap_' + tp, dpi=glob_dpi, bbox_inches='tight')


shape_dict = {'tri0'   : (3, 0),
              'quad0'  : (4, 0),
              'quad45' : (4, 45),
              'pent0'  : (5, 0),
              'triac0': (30, 0)}
# technically 30 sided is triacontagon, tridecagon is 13
shape_data = list(shape_dict.keys())
pabl = 0

ablate = True
fig_save = True
glob_dpi = 200

if ablate:
    shps = ['quad45'] #, 'quad45']
    for s_name in shps:
        vox_its = []
        surf_its = []

        vr = 16
        gr = 16
        # for 16x16 ratios, 30 for visuals, 50 for full ablation
        steps = 50

        circumradius = 2
        shape = shape_dict[s_name]
        polygon = Polygon.regular_polygon(circumradius, shape[0], shape[1])
        l_c = circumradius/gr
        ncr = (int(1.2*circumradius/l_c + 1)*np.ones(2)).astype(int)
        origin = -ncr*l_c
        ncells = 2*ncr

        grid = Grid(polygon, origin, ncells, l_c, vr, gr)

        # create voxelized structure from polygon
        grid.create_voxels(vr/gr)
        vol0 = grid.nvox*(grid.vox_grid[0][0].size)**2
        d0 = np.sqrt(vol0)/2
        act_vols = [1]
        vox_its = []
        surf_its = []
        sim_end = 0
        for t in range(steps):
            print('t = {}'.format(t))
            # 1. generate surface from voxels
            grid.weight_voxels(vr/gr)
            grid.simple_ms_surface()
            cvoxs = grid.save_voxs()
            if t == 1 - 1  or t == 20 - 1 or t == 40 - 1:
                plot_ablate(cvoxs, grid)
            vox_its.append(cvoxs)
            surf_its.append(grid.save_surf())

            # 2. find surface quantities from fluid
            # vol_rate: area removal per length of surface element per ts, or depth recession per ts
            vol_rate = 0.25*grid.vox_grid[0][0].size

            # 3. assign voxels to surface elements
            grid.voxels_to_surfaces()

            # 4. ablate solid
            c_vol = grid.ablate(vol_rate)
            print('{} voxels remain\n'.format(grid.nvox))
            act_vols.append(c_vol/vol0)
            if grid.nvox == 0:
                sim_end = t + 1
                break
            # clear grid data for next iteration
            grid.reset()

        true_vols = [1]
        for t in range(steps):
            # ablation in the step here...

            analytical_d = d0 - vol_rate*(t + 1)
            if analytical_d > 0:
                true_vols.append(((2*analytical_d)**2)/vol0)
            else:
                true_vols.append(-((2*analytical_d)**2)/vol0)

        # number of timesteps COMPLETED
        true_end = d0/vol_rate
        print('END TIME ERROR: {:.2f} %'.format(100*(sim_end - true_end)/true_end))
        print('Fraction of true vol remaining at sim end: {:.5f}'.format(true_vols[sim_end]))

        plt.figure()
        xts = np.linspace(0, len(act_vols) - 1, len(act_vols))
        plt.plot(xts, act_vols, label='Simulated', color='red')
        xts = np.linspace(0, len(true_vols) - 1, len(true_vols))
        plt.plot(xts, true_vols, label='True', color='black', linestyle='dashed')
        plt.ylabel('Remaining Volume Fraction')
        plt.xlabel('Iteration')
        plt.ylim(0, 1)
        plt.xlim(0, 50)
        plt.grid()
        plt.legend()
        if fig_save:
            plt.savefig(s_name + '_volfrac', dpi=glob_dpi, bbox_inches='tight')

else:
    grid_ratio = [2, 4, 8]
    voxel_ratio = [2, 4, 8]
    s_name = 'pent0'

    new_out_border = []
    new_in_border = []
    voxfl = []
    bvox = []
    for vr in voxel_ratio:
        cvoxfl = []
        cbvox = []
        for gr in grid_ratio:
            if vr >= gr:
                s_haus, bord_error, flux_error = run_case(s_name, gr, vr)
                cvoxfl.append(flux_error)
                cbvox.append(bord_error)
            else:
                cvoxfl.append(np.nan)
                cbvox.append(np.nan)
        voxfl.append(cvoxfl)
        bvox.append(cbvox)

    plot_heat(np.array(bvox), 'Percent Error of Surface', grid_ratio, voxel_ratio, 'surf')
    plot_heat(np.array(voxfl), 'Percent Error of Flux', grid_ratio, voxel_ratio, 'flux')


# %%
